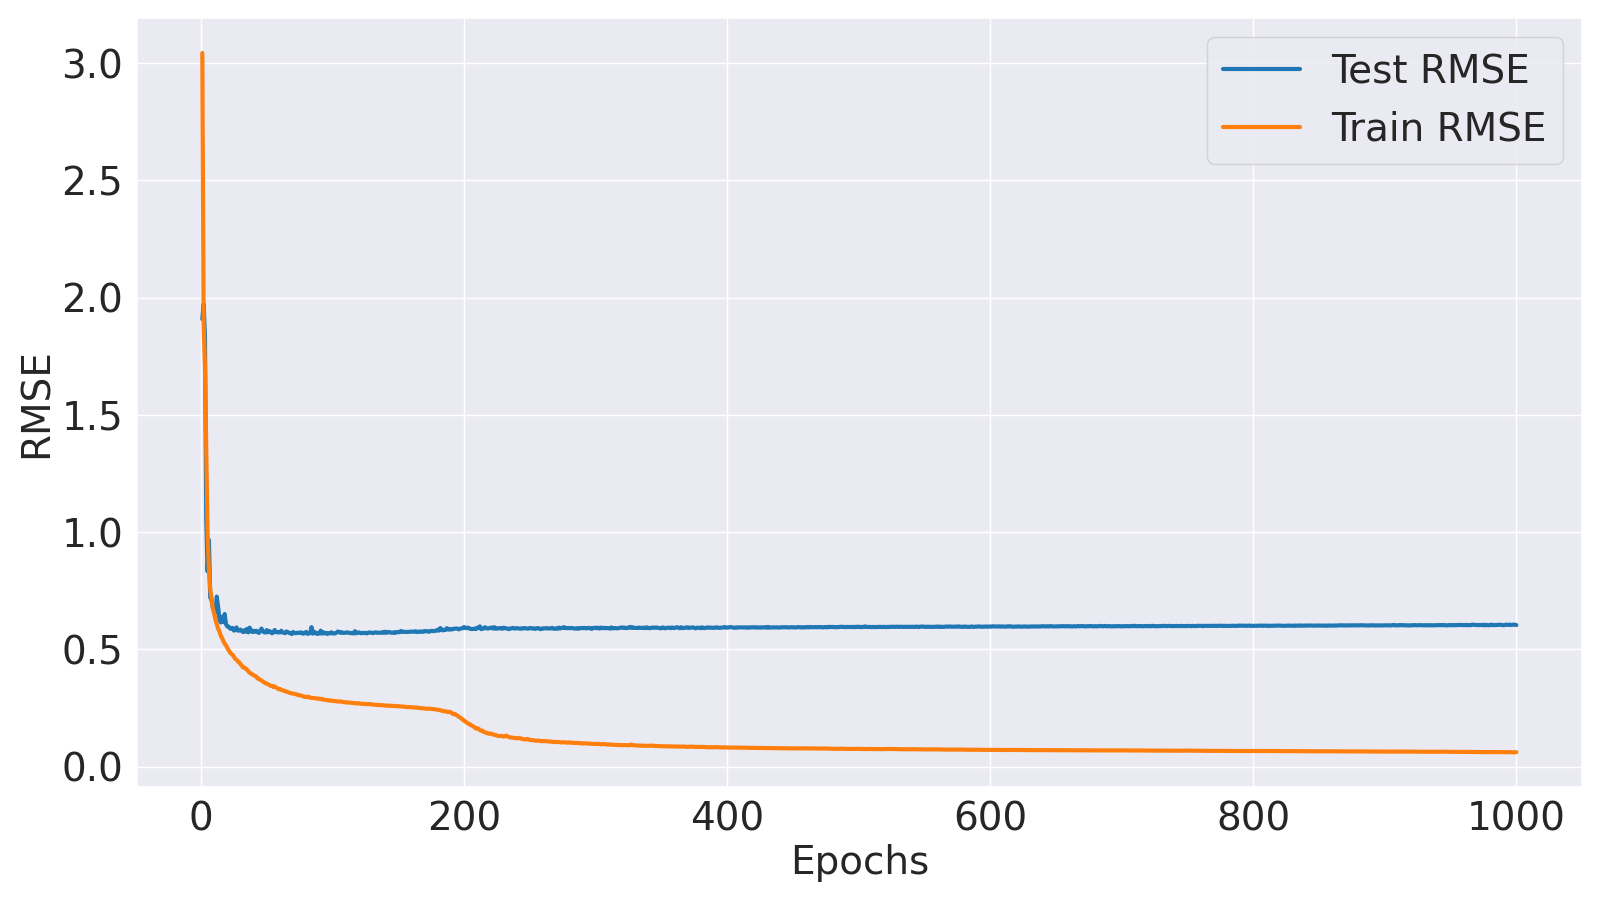

Data behind this chart, as committed beside it:
Epoch, Train MSE, Train RMSE, Test MSE, Test RMSE
1, 9.259, 3.043, 3.643, 1.909
2, 3.542, 1.882, 3.894, 1.973
3, 2.91, 1.706, 3.354, 1.831
4, 1.864, 1.365, 1.107, 1.052
5, 0.9958, 0.9979, 0.6937, 0.8329
6, 0.6977, 0.8353, 0.9342, 0.9665
7, 0.5729, 0.7569, 0.5201, 0.7212
8, 0.5152, 0.7178, 0.5066, 0.7118
9, 0.4548, 0.6744, 0.4576, 0.6764
10, 0.4271, 0.6535, 0.446, 0.6679
11, 0.3923, 0.6264, 0.4306, 0.6562
12, 0.3703, 0.6085, 0.5259, 0.7252
13, 0.3463, 0.5885, 0.4642, 0.6813
14, 0.3331, 0.5771, 0.395, 0.6285
15, 0.3125, 0.559, 0.3783, 0.6151
16, 0.3014, 0.549, 0.4086, 0.6392
17, 0.287, 0.5357, 0.3805, 0.6168
18, 0.2756, 0.5249, 0.4239, 0.6511
19, 0.268, 0.5177, 0.369, 0.6075
20, 0.2563, 0.5063, 0.3581, 0.5984
21, 0.2474, 0.4974, 0.3565, 0.597
22, 0.2376, 0.4874, 0.3476, 0.5896
23, 0.2321, 0.4818, 0.3454, 0.5877
24, 0.2278, 0.4773, 0.3502, 0.5918
25, 0.2201, 0.4692, 0.3373, 0.5808
26, 0.2117, 0.4601, 0.3391, 0.5823
27, 0.2082, 0.4563, 0.3528, 0.594
28, 0.2016, 0.449, 0.3369, 0.5804
29, 0.1983, 0.4454, 0.3367, 0.5803
30, 0.1911, 0.4371, 0.3417, 0.5845
31, 0.1861, 0.4314, 0.3358, 0.5795
32, 0.1789, 0.423, 0.3297, 0.5742
33, 0.1785, 0.4225, 0.3386, 0.5819
34, 0.1752, 0.4185, 0.3313, 0.5756
35, 0.1703, 0.4127, 0.3457, 0.588
36, 0.166, 0.4075, 0.3284, 0.5731
37, 0.1602, 0.4002, 0.3516, 0.5929
38, 0.1585, 0.3981, 0.3376, 0.581
39, 0.1548, 0.3934, 0.3298, 0.5743
40, 0.1525, 0.3905, 0.3358, 0.5795
41, 0.15, 0.3872, 0.3312, 0.5755
42, 0.1476, 0.3842, 0.336, 0.5797
43, 0.1414, 0.376, 0.3293, 0.5739
44, 0.1407, 0.3751, 0.3256, 0.5706
45, 0.1374, 0.3706, 0.3365, 0.5801
46, 0.135, 0.3674, 0.3467, 0.5888
47, 0.1318, 0.3631, 0.3327, 0.5768
48, 0.1301, 0.3606, 0.329, 0.5736
49, 0.1265, 0.3557, 0.3273, 0.5721
50, 0.126, 0.3549, 0.3392, 0.5824
51, 0.1231, 0.3509, 0.3284, 0.5731
52, 0.1215, 0.3486, 0.3349, 0.5787
53, 0.1189, 0.3449, 0.3291, 0.5737
54, 0.1189, 0.3448, 0.3236, 0.5688
55, 0.1156, 0.34, 0.3279, 0.5726
56, 0.1173, 0.3425, 0.3398, 0.5829
57, 0.1144, 0.3383, 0.3295, 0.574
58, 0.1121, 0.3348, 0.3283, 0.5729
59, 0.1094, 0.3307, 0.3289, 0.5735
60, 0.11, 0.3316, 0.3274, 0.5722
... 940 more rows
